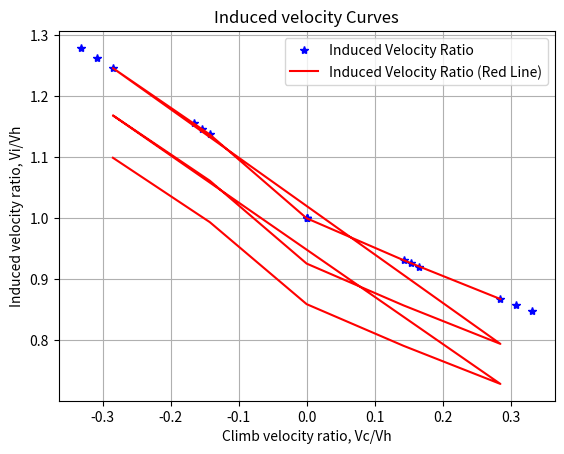

Recreate this plot in Python.
# -*- coding: utf-8 -*-
"""
Created on Mon Oct 23 00:32:42 2023

[redacted]
"""


import numpy as np
import matplotlib. pyplot as plt
import math


# Given:
W = 6000    # lbf
vc =  np.array([-600, -300,0, 300, 600 ])/60 # ft/min, climb velocity, unit convert to ft/s
vc =  np.array([600,-600,300,-300,0 ])/60 
vc = np.sort(vc)
R = 21  # ft
FM = 0.75

rho_sea = 2.37717E-3   # slug/ft3
rho_5k = 2.04834E-3  # slug/ft3
rho_10k = 1.75549E-3 # slug/ft3
rho = np.array([rho_sea, rho_5k,rho_10k])
alitude = np.array(["Sea Level", "5000 ft", "10000 ft"])

# Calculate:
Thrust = W
A = math.pi*R**2
# A_book = math.pi*20**2

# power ratio
# if vc/vh > 0 :
#  P =
k = 1
k1= -1.125
k2= -1.372
k3= -1.78
k4= -0.655


# Initialize Output Lists: 初始化输出列表
"""
 在整个代码中，这些变量（output_rho、output_vcs 和 output_power）用于存储不同条件下的计算结果
"""

output_rho = [] # 用于存储不同海拔条件下的空气密度,在后续部分，循环遍历不同的密度值（对应不同的海拔条件），并将这些密度值添加到output_rho 列表中
output_vcs = [] # 存储不同爬升速度；   eg,这是就好像你准备了一个空的购物袋（output_vcs 列表）
output_power = [] # 这是用于存储不同情况下计算的功率值
output_vi = []
output_vivh = []
output_vcvh = []
output_vh=[]

# Calculation:
    
for density in rho: 
    vh = np.sqrt(Thrust / (2*density*A))    
  
                            
    for vc_current in vc:                                        
        output_vcs.append(vc_current)  
                                        
                                                                         
        if vc_current / vh >= 0:             
            """Use vi/vh equation for positive vc"""
            """Power = T*(vc+vi)"""
            vi = -vc_current/2 + np.sqrt((vc_current/2)**2 + vh**2)
            P_act = Thrust*(vc_current + vi)/0.75
            vivh = vi/vh
            vcvh = vc_current / vh
            
        elif vc_current / vh == 0:
            """Power = T*vh"""
            P_act = Thrust* vh/0.75
            
            
        elif -2 < vc_current / vh < 0:
            """Use k1 k2 k3 k4 equation"""
            vcvh = vc_current / vh
            vi = vh * (k+ k1*vcvh + k2 * vcvh**2 + k3 * vcvh**3 + k4 * vcvh**4)
            vivh = vi/vh
            
            """Power = T*(vc+vi)"""
            P_act = Thrust*(vc_current + vi)/0.75

        elif vc_current / vh <= -2:
            """Use vi/vh equation for negative vc"""
            vi = -vc_current/2 - np.sqrt(vc_current**2/4 - vh**2)
            vivh = vi/vh
            vcvh = vc_current / vh
            """Power = T*(vc+vi)"""
            P_act = Thrust*(vc_current + vi)/0.75
            
            
        else:
            raise RuntimeError("You messed up dude")
            """You did something wrong if this ever executes"""
            
        # Add final power to output_power
        output_power.append(P_act)  
        output_vi.append(vi)  
        output_vh.append(vh)

        output_vivh.append(vivh) 
        output_vcvh.append(vcvh)


print("y: vi/vh:")
print(output_vivh)
print('\n')

print("vivh_test:")
vivh_test = [vi/vh for vi, vh in zip(output_vi, output_vh) if vh != 0]
print(vivh_test)

print("x: vc/vh:")
print(output_vcvh)
print('\n')






# 使用matplotlib绘制图像
# xx = np.linspace(-4, 4, 15)
# plt.plot(output_vcs/vh , output_vi/vh, 'r-', label='Induced Velocity Ratio')
plt.plot(output_vcvh , output_vivh, 'b*', label='Induced Velocity Ratio')
plt.plot(np.array(output_vcs)/vh , np.array(output_vi)/vh, 'r-', label='Induced Velocity Ratio (Red Line)')
plt.grid(True)
plt.xlabel('Climb velocity ratio, Vc/Vh')
plt.ylabel('Induced velocity ratio, Vi/Vh')
plt.title('Induced velocity Curves')
plt.legend()
plt.show()













